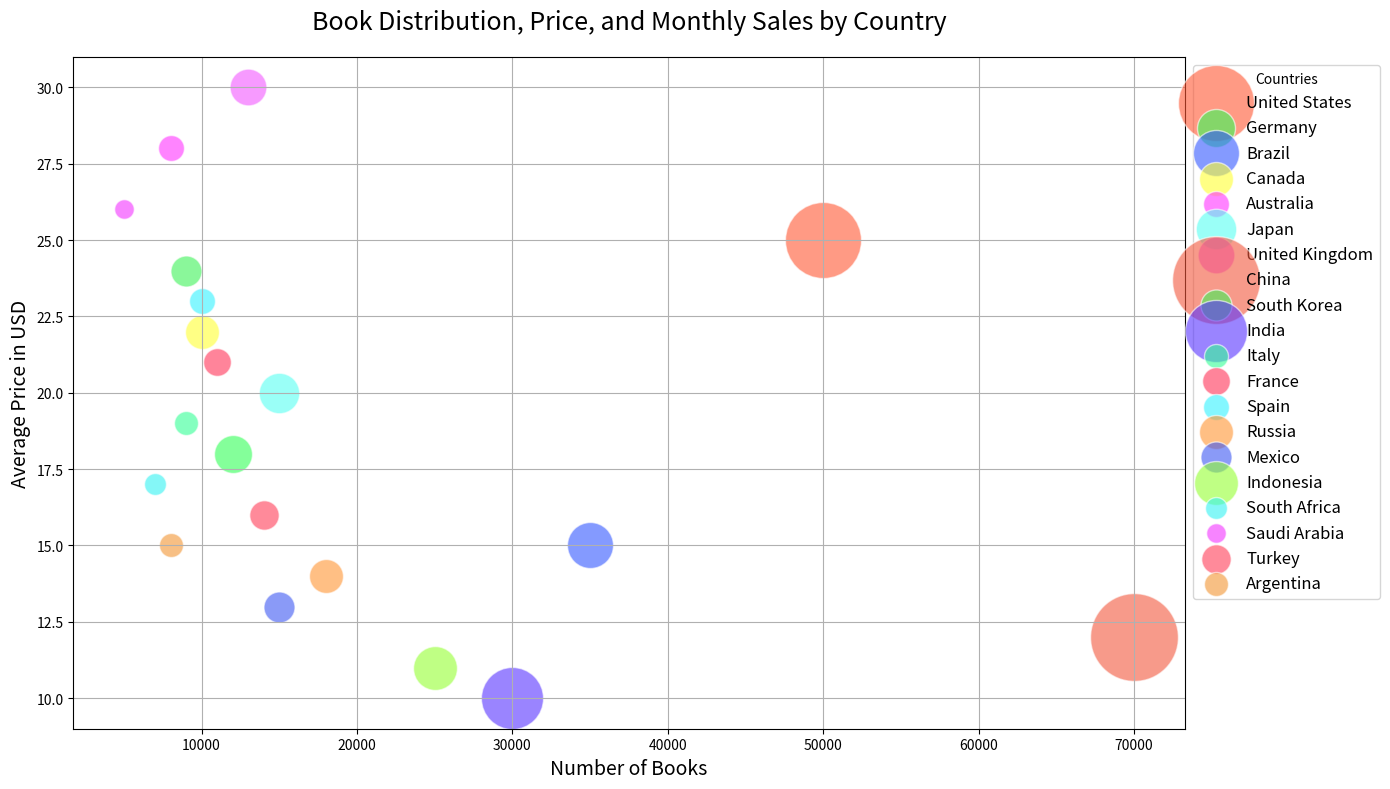

Write the Python code that produced this figure.

import matplotlib.pyplot as plt

countries = ["United States", "Germany", "Brazil", "Canada", "Australia", "Japan", 
             "United Kingdom", "China", "South Korea", "India", "Italy", "France", 
             "Spain", "Russia", "Mexico", "Indonesia", "South Africa", "Saudi Arabia", 
             "Turkey", "Argentina"]
num_books = [50000, 12000, 35000, 10000, 8000, 15000, 13000, 70000, 9000, 30000, 9000, 
             11000, 10000, 18000, 15000, 25000, 7000, 5000, 14000, 8000]
avg_price = [25, 18, 15, 22, 28, 20, 30, 12, 24, 10, 19, 21, 23, 14, 13, 11, 17, 26, 
             16, 15]
monthly_sales = [60000, 15000, 22000, 12000, 7000, 17000, 14000, 80000, 10000, 40000, 
                 6000, 8000, 7000, 12000, 10000, 20000, 5000, 4000, 9000, 6000]

fig, ax = plt.subplots(figsize=(14, 8))

colors = {
    "United States": "#FF5733", "Germany": "#33FF57", "Brazil": "#3357FF", 
    "Canada": "#FFFF33", "Australia": "#FF33FF", "Japan": "#57FFF3", 
    "United Kingdom": "#F357FF", "China": "#F3573C", "South Korea": "#3CF357", 
    "India": "#5733FF", "Italy": "#33FF95", "France": "#FF3357", "Spain": "#33F3FF", 
    "Russia": "#FF9533", "Mexico": "#3C57F3", "Indonesia": "#95FF33", 
    "South Africa": "#33F3F3", "Saudi Arabia": "#F333FF", "Turkey": "#FF3C57", 
    "Argentina": "#F39533"
}

for i, country in enumerate(countries):
    ax.scatter(num_books[i], avg_price[i], s=monthly_sales[i]*0.05, 
               c=colors[country], alpha=0.6, edgecolors="w", label=country)

ax.set_title('Book Distribution, Price, and Monthly Sales by Country', fontsize=18, pad=20)
ax.set_xlabel('Number of Books', fontsize=14)
ax.set_ylabel('Average Price in USD', fontsize=14)

ax.grid(True)

ax.legend(title="Countries", loc='upper left', bbox_to_anchor=(1, 1), fontsize=12)

plt.tight_layout()
plt.show()